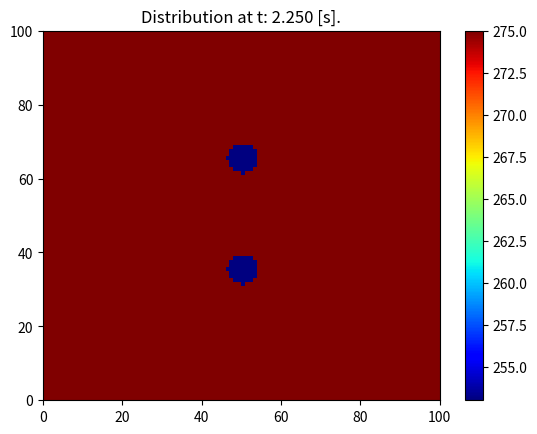

Generate this figure with matplotlib: (Note: this script raises an exception after producing the figure.)
import numpy as np
import matplotlib.pyplot as plt


tp1 = []
tp2 = []
tp3 = []


#a_water = 0.143
#a_water = 0.143
#a_ice = 0.16

a_water = 1.4 * 10 ** -1
a_ice = 1.6 * 10 ** -1
length = 120 #mm
center = (length / 2)
time = 6000 #seconds
nodes = 100
T_0 = 275 # temperature of surrounding water
T_0_st = 275 # temperature of surrounding air
T_pipe = 253 # temperature of pipe
r_pipe = 20 # mm, radius of the pipe
c_p = length / 2 # setting center of pipe

rho = 10 ** -6 # density of water
lmb = 330000 # teplota plavlenia






# Initialization

dx = length / nodes
dy = length / nodes

q = rho * ( dx ** 3) * lmb


rho = 10 ** -6
lmb = 330000
q_phase_change = rho * dx ** 3 * lmb
print("Q PHASE CHANGE IS", q_phase_change)
dt = min(dx**2 / (4 * a_water), dy**2 / (4 * a_water), dx**2 / (4 * a_ice), dy**2 / (4 * a_ice))
#dt = 1
print("DT is", dt)

t_nodes = int(time/dt)

u = np.zeros((nodes, nodes)) + T_0 # Setting T_0
cond_map = np.zeros((nodes, nodes)) # state of mattter (ice or water)

# setting pipe parameters
r_pipe_units = int(r_pipe / dx)
c_p_units = int(c_p / dx) # center of pipe in units (mb we dont need in now)
center_u = center / dx # center of system in units

# setting initial conditions
for x in range (nodes):
    for y in range (nodes):
        if ((x - center_u) ** 2 + (y - center_u) ** 2 > center_u ** 2):
            u[x][y] = T_0_st

def setpipe (r, cx, cy):
    r_units = int(r / dx)
    cx_units = int(cx / dx)
    cy_units = int(cy / dx)
    for x in range(cx_units - r_units, cx_units + r_units):
        for y in range(cy_units - r_units, cy_units + r_units):
            if ((x - cx_units) ** 2 + (y - cy_units) ** 2 <= r_units ** 2):
                u[x][y] = T_pipe
                cond_map[x][y] = 2

def update_cond_map(cond_map):
    cou = 0
    for i in range(1, nodes - 1):
        for j in range(1, nodes - 1):
            if (u[i][j] < 273 and cond_map[i][j] != 2):
                cond_map[i][j] = 1
                cou = cou + 1
    print(cou)


marked_points = []
def boundary(i, j):
    cnd = [0, 0]
    for x in range (i-1, i+2):
        for y in range (j - 1, j + 2):
            if (cond_map[x][y] == 0):
                cnd[0] += 1
            elif (cond_map[x][y] == 1):
                cnd[1] += 1
    if (cnd[0] != cnd[1]):
        print("boundary")
        #plt.scatter(x, y)
        marked_points.append((x, y))
        return True
    else:
        return False

def gettemp(res, x, y):
    tmp = u[int(x / dx), int(y / dx)]
    res.append(tmp)
    print("T: ", tmp)


def read_file(file_path):
    # Initialize an empty array
    array = []

    try:
        # Open the file in read mode
        with open(file_path, 'r') as file:
            # Read each line in the file
            for line in file:
                # Remove any leading/trailing whitespaces and convert the string to an integer
                #number = (line.strip())
                number = float(line)

                # Append the number to the array
                array.append(number)

    except FileNotFoundError:
        print(f"File '{file_path}' not found.")
    except Exception as e:
        print(f"An error occurred: {str(e)}")

    return array

# Boundary Conditions

u[0, :] = np.linspace(T_0_st, T_0_st, nodes)
u[-1, :] = np.linspace(T_0_st, T_0_st, nodes)
u[:, 0] = np.linspace(T_0_st, T_0_st, nodes)
u[:, -1] = np.linspace(T_0_st, T_0_st, nodes)


# Visualizing with a plot

fig, axis = plt.subplots()

pcm = axis.pcolormesh(u, cmap=plt.cm.jet, vmin=T_pipe, vmax=T_0)
plt.colorbar(pcm, ax=axis)



# drawing boundary
'''for x in range (nodes):
    for y in range (nodes):
        if ((x - center_u) ** 2 + (y - center_u) ** 2 == center_u ** 2):
            plt.scatter(x, y, color = 'black')
'''

def main():
    counter = 0
    framenum = 0

    while counter < time:


        update_cond_map(cond_map)
        w = u.copy()
        gettemp(tp1,60, 80 )
        gettemp(tp2, 60, 95)
        gettemp(tp3, 60, 110)



        for i in range(1, nodes - 1):
            for j in range(1, nodes - 1):
                setpipe(5, c_p-18 , c_p)
                setpipe(5, c_p+18, c_p)

                t1 = w[i, j]
                t2 = w[i - 1, j]
                t3 = w[i + 1, j]
                t4 = w[i, j - 1]
                t5 = w[i, j + 1]
                T = cond_map[i][j]

                # setting a pipe
                '''setpipe(5, c_p - 18, c_p)
                setpipe(5, c_p + 18, c_p)'''
                dd_ux = (t2 - 2 * t1 + t3) / (dx ** 2)
                dd_uy = (t4 - 2 * t1 + t5) / (dy ** 2)

                r = dt / (dx ** 2)


                if ((t1 < 273 and t2 < 273 and t3 < 273 and t4 < 273 and t5 < 273)):
                    #u[i][j] = r * t1 + ((dt * a_ice) / (dx ** 2)) * (t3 + t2 + t5 + t4 - 4 * t1)
                    u[i][j] = t1 + ((dt * a_ice) / (dx ** 2)) * (t3 + t2 + t5 + t4 -4*t1)
                    marked_points.append((i, j))

                #if (boundary(i, j)):


                else:
                    #u[i, j] = dt * a_water * (dd_ux + dd_uy) + w[i, j]
                    u[i][j] = t1 + ((dt * a_water) / (dx ** 2)) * (t3 + t2 + t5 + t4 -4*t1)






                '''if np.isclose(u[i, j], 273, atol=0.1):
                    plt.scatter(j, i, color='black')
                if (cond_map[i][j] == 1):
                    plt.scatter(j, i, color='black')'''

        counter += dt

        print("t: {:.3f} [s], Average temperature: {:.2f} Kelvins".format(counter, np.average(u)))

        # Updating the plot
        x_marked = [coord[1] for coord in marked_points]
        y_marked = [coord[0] for coord in marked_points]
        #plt.scatter(x_marked, y_marked, color='black', marker='x')


        pcm.set_array(u)
        axis.set_title("Distribution at t: {:.3f} [s].".format(counter))
        fig.savefig(
            f"frames/frame_{framenum}.png"
        )

        framenum += 1
        plt.pause(0.01)


main()

# writing into result files
with open("results_tp1.txt", "w") as f:
    for i in range (len(tp1)):
        f.write(str(tp1[i]))
        f.write("\n")
with open("results_tp2.txt", "w") as f:
    for i in range (len(tp2)):
        f.write(str(tp2[i]))
        f.write("\n")

with open("results_tp3.txt", "w") as f:
    for i in range (len(tp3)):
        f.write(str(tp3[i]))
        f.write("\n")

tp1_f = read_file("results_tp1.txt")
tp2_f = read_file("results_tp2.txt")
tp3_f = read_file("results_tp3.txt")
fig3, ax3 = plt.subplots()

x_tp_1 = np.linspace(0, len(tp1_f), len(tp1_f)) * dt
plt.scatter(x_tp_1, tp1_f)
plt.scatter(x_tp_1, tp2_f)
plt.scatter(x_tp_1, tp3_f)


plt.show()
print("DT : ", dt)
